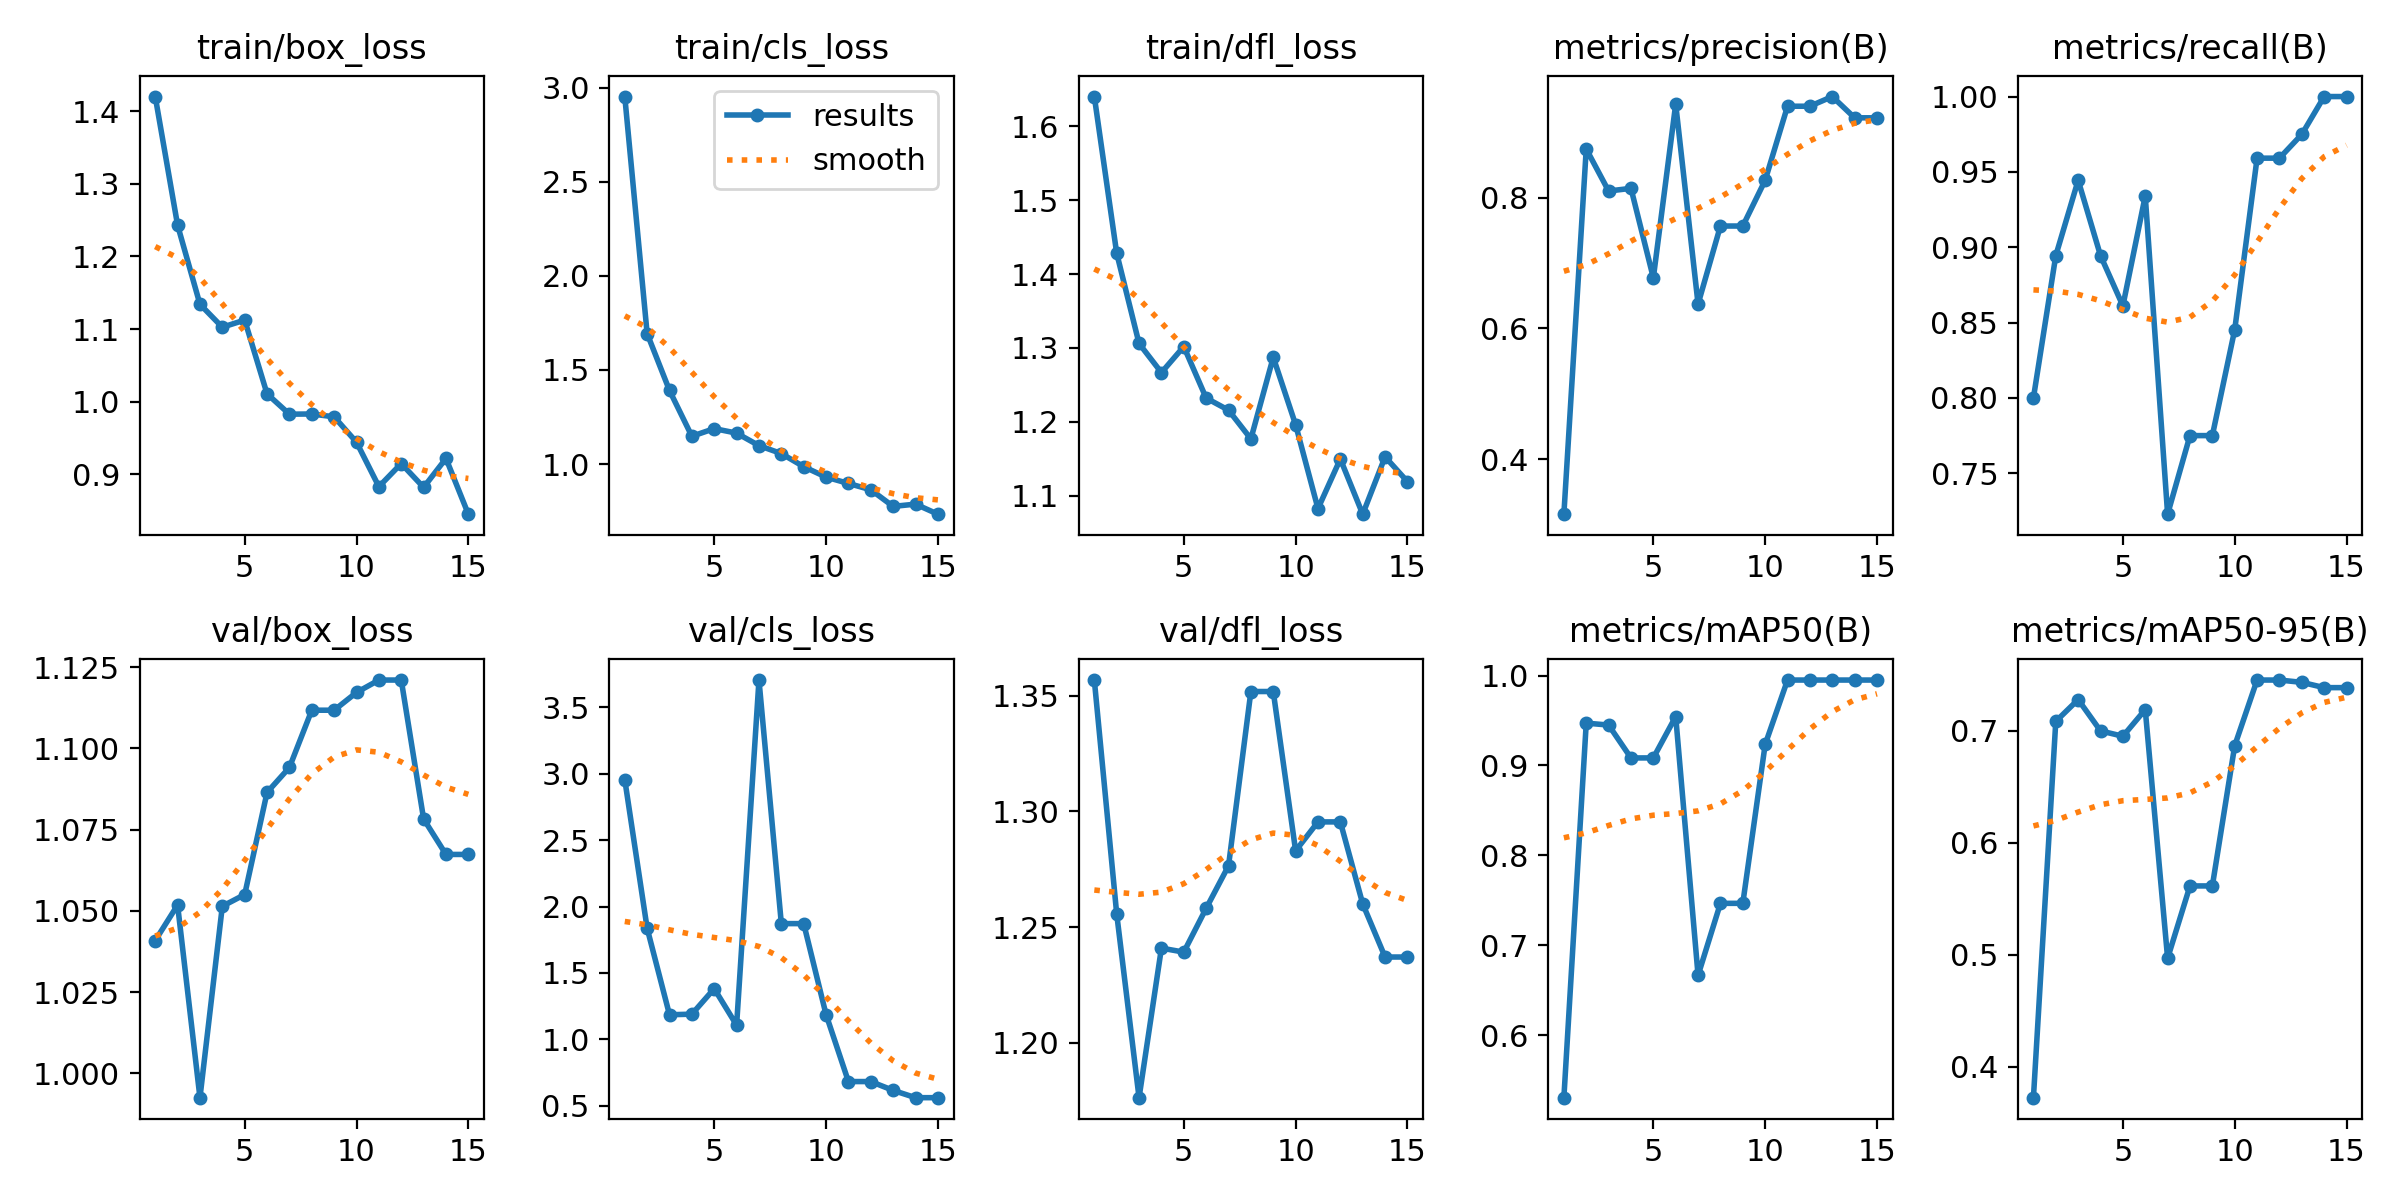

The file beside this chart, header and first rows:
epoch, time, train/box_loss, train/cls_loss, train/dfl_loss, metrics/precision(B), metrics/recall(B), metrics/mAP50(B), metrics/mAP50-95(B), val/box_loss, val/cls_loss, val/dfl_loss, lr/pg0, lr/pg1, lr/pg2
1, 4.856, 1.42, 2.952, 1.64, 0.3157, 0.8, 0.5305, 0.3725, 1.041, 2.955, 1.357, 0.000125, 0.000125, 0.000125
2, 7.644, 1.243, 1.693, 1.428, 0.8746, 0.8944, 0.9471, 0.7084, 1.052, 1.836, 1.256, 0.0002452, 0.0002452, 0.0002452
3, 9.743, 1.134, 1.391, 1.306, 0.8103, 0.9444, 0.9449, 0.7279, 0.9925, 1.185, 1.176, 0.0003472, 0.0003472, 0.0003472
4, 11.84, 1.103, 1.147, 1.267, 0.8144, 0.8944, 0.9083, 0.6999, 1.051, 1.19, 1.241, 0.0004311, 0.0004311, 0.0004311
5, 13.79, 1.112, 1.188, 1.302, 0.6774, 0.8611, 0.9084, 0.6951, 1.055, 1.382, 1.239, 0.0004968, 0.0004968, 0.0004968
6, 16.98, 1.011, 1.164, 1.232, 0.9432, 0.9341, 0.9544, 0.7189, 1.086, 1.107, 1.258, 0.0005444, 0.0005444, 0.0005444
7, 19.76, 0.9828, 1.098, 1.216, 0.6373, 0.7229, 0.6665, 0.4969, 1.094, 3.705, 1.276, 0.0005738, 0.0005738, 0.0005738
8, 22.75, 0.983, 1.056, 1.177, 0.7567, 0.775, 0.7466, 0.5615, 1.112, 1.871, 1.352, 0.0005851, 0.0005851, 0.0005851
9, 24.62, 0.9791, 0.986, 1.287, 0.7567, 0.775, 0.7466, 0.5615, 1.112, 1.871, 1.352, 0.0005782, 0.0005782, 0.0005782
10, 26.83, 0.9442, 0.9305, 1.196, 0.8267, 0.8452, 0.9233, 0.6867, 1.117, 1.186, 1.283, 0.0005075, 0.0005075, 0.0005075
11, 28.89, 0.8829, 0.8968, 1.083, 0.9401, 0.9591, 0.995, 0.7453, 1.121, 0.6821, 1.295, 0.000425, 0.000425, 0.000425
12, 31.75, 0.9147, 0.8632, 1.15, 0.9401, 0.9591, 0.995, 0.7453, 1.121, 0.6821, 1.295, 0.0003425, 0.0003425, 0.0003425
13, 33.81, 0.882, 0.7748, 1.075, 0.9549, 0.9749, 0.995, 0.7432, 1.078, 0.6157, 1.26, 0.00026, 0.00026, 0.00026
14, 35.76, 0.9218, 0.787, 1.153, 0.9223, 1, 0.995, 0.7385, 1.067, 0.5608, 1.237, 0.0001775, 0.0001775, 0.0001775
15, 38.5, 0.845, 0.7336, 1.119, 0.9223, 1, 0.995, 0.7385, 1.067, 0.5608, 1.237, 9.5e-05, 9.5e-05, 9.5e-05
